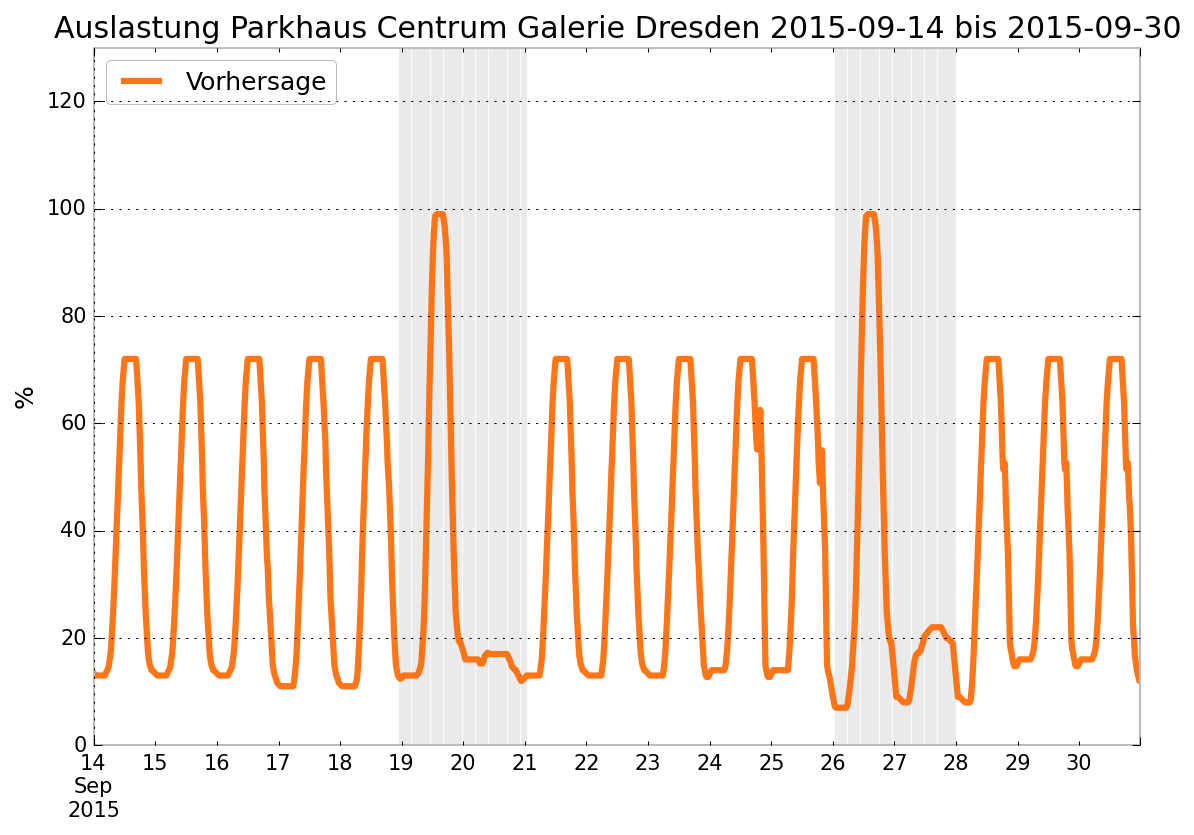

The file beside this chart, header and first rows:
2015-05-01 00:00:00, 
2015-05-01 00:15:00, 
2015-05-01 00:30:00, 
2015-05-01 00:45:00, 15.0
2015-05-01 01:00:00, 15.0
2015-05-01 01:15:00, 15.0
2015-05-01 01:30:00, 15.0
2015-05-01 01:45:00, 15.0
2015-05-01 02:00:00, 15.0
2015-05-01 02:15:00, 15.0
2015-05-01 02:30:00, 15.0
2015-05-01 02:45:00, 15.0
2015-05-01 03:00:00, 15.0
2015-05-01 03:15:00, 15.0
2015-05-01 03:30:00, 15.0
2015-05-01 03:45:00, 15.0
2015-05-01 04:00:00, 15.0
2015-05-01 04:15:00, 15.0
2015-05-01 04:30:00, 15.0
2015-05-01 04:45:00, 15.0
2015-05-01 05:00:00, 15.0
2015-05-01 05:15:00, 15.0
2015-05-01 05:30:00, 15.0
2015-05-01 05:45:00, 15.0
2015-05-01 06:00:00, 15.0
2015-05-01 06:15:00, 15.0
2015-05-01 06:30:00, 15.0
2015-05-01 06:45:00, 15.38
2015-05-01 07:00:00, 15.75
2015-05-01 07:15:00, 16.12
2015-05-01 07:30:00, 16.62
2015-05-01 07:45:00, 17.12
2015-05-01 08:00:00, 17.62
2015-05-01 08:15:00, 18.38
2015-05-01 08:30:00, 19.12
2015-05-01 08:45:00, 19.5
2015-05-01 09:00:00, 19.88
2015-05-01 09:15:00, 20.25
2015-05-01 09:30:00, 20.5
2015-05-01 09:45:00, 20.75
2015-05-01 10:00:00, 21.0
2015-05-01 10:15:00, 21.0
2015-05-01 10:30:00, 21.0
2015-05-01 10:45:00, 21.0
2015-05-01 11:00:00, 21.0
2015-05-01 11:15:00, 21.5
2015-05-01 11:30:00, 22.0
2015-05-01 11:45:00, 22.5
2015-05-01 12:00:00, 23.0
2015-05-01 12:15:00, 23.5
2015-05-01 12:30:00, 24.0
2015-05-01 12:45:00, 24.5
2015-05-01 13:00:00, 25.38
2015-05-01 13:15:00, 25.75
2015-05-01 13:30:00, 26.12
2015-05-01 13:45:00, 26.5
2015-05-01 14:00:00, 26.88
2015-05-01 14:15:00, 27.25
2015-05-01 14:30:00, 27.62
2015-05-01 14:45:00, 28.0
2015-05-01 15:00:00, 28.0
... 23,460 more rows
